Dataset: PBC_balanced_notebook (GitHub, AslihanINAN/PBCNet-SE-MBConv). Classes: basophil, eosinophil, erythroblast, lymphocyte, monocyte, neutrophil, platelet.

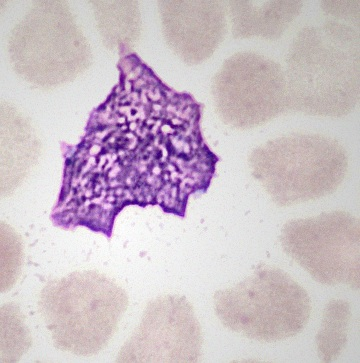
Label: monocyte

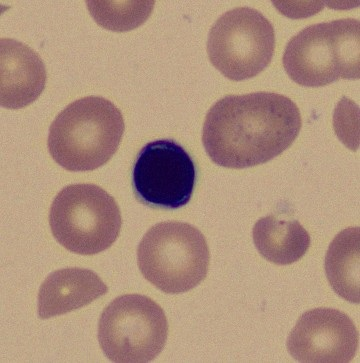
Label: erythroblast

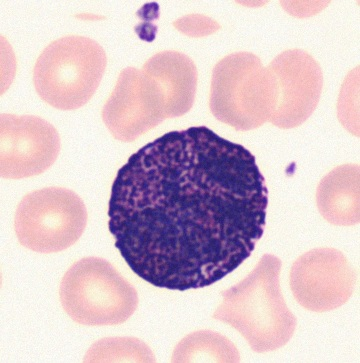
Label: basophil

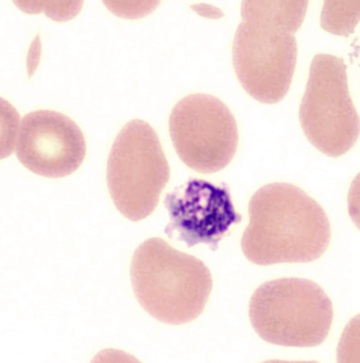
Label: platelet

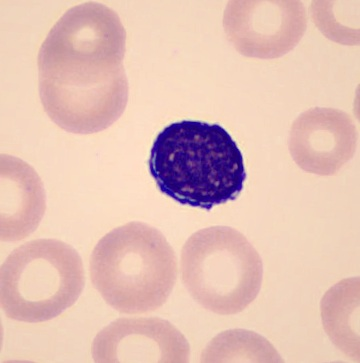
Label: lymphocyte

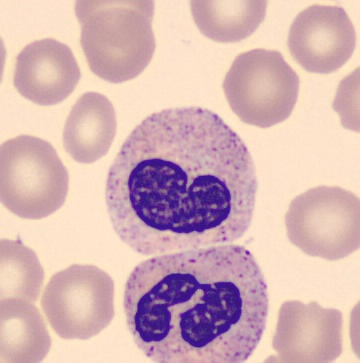
Label: neutrophil
